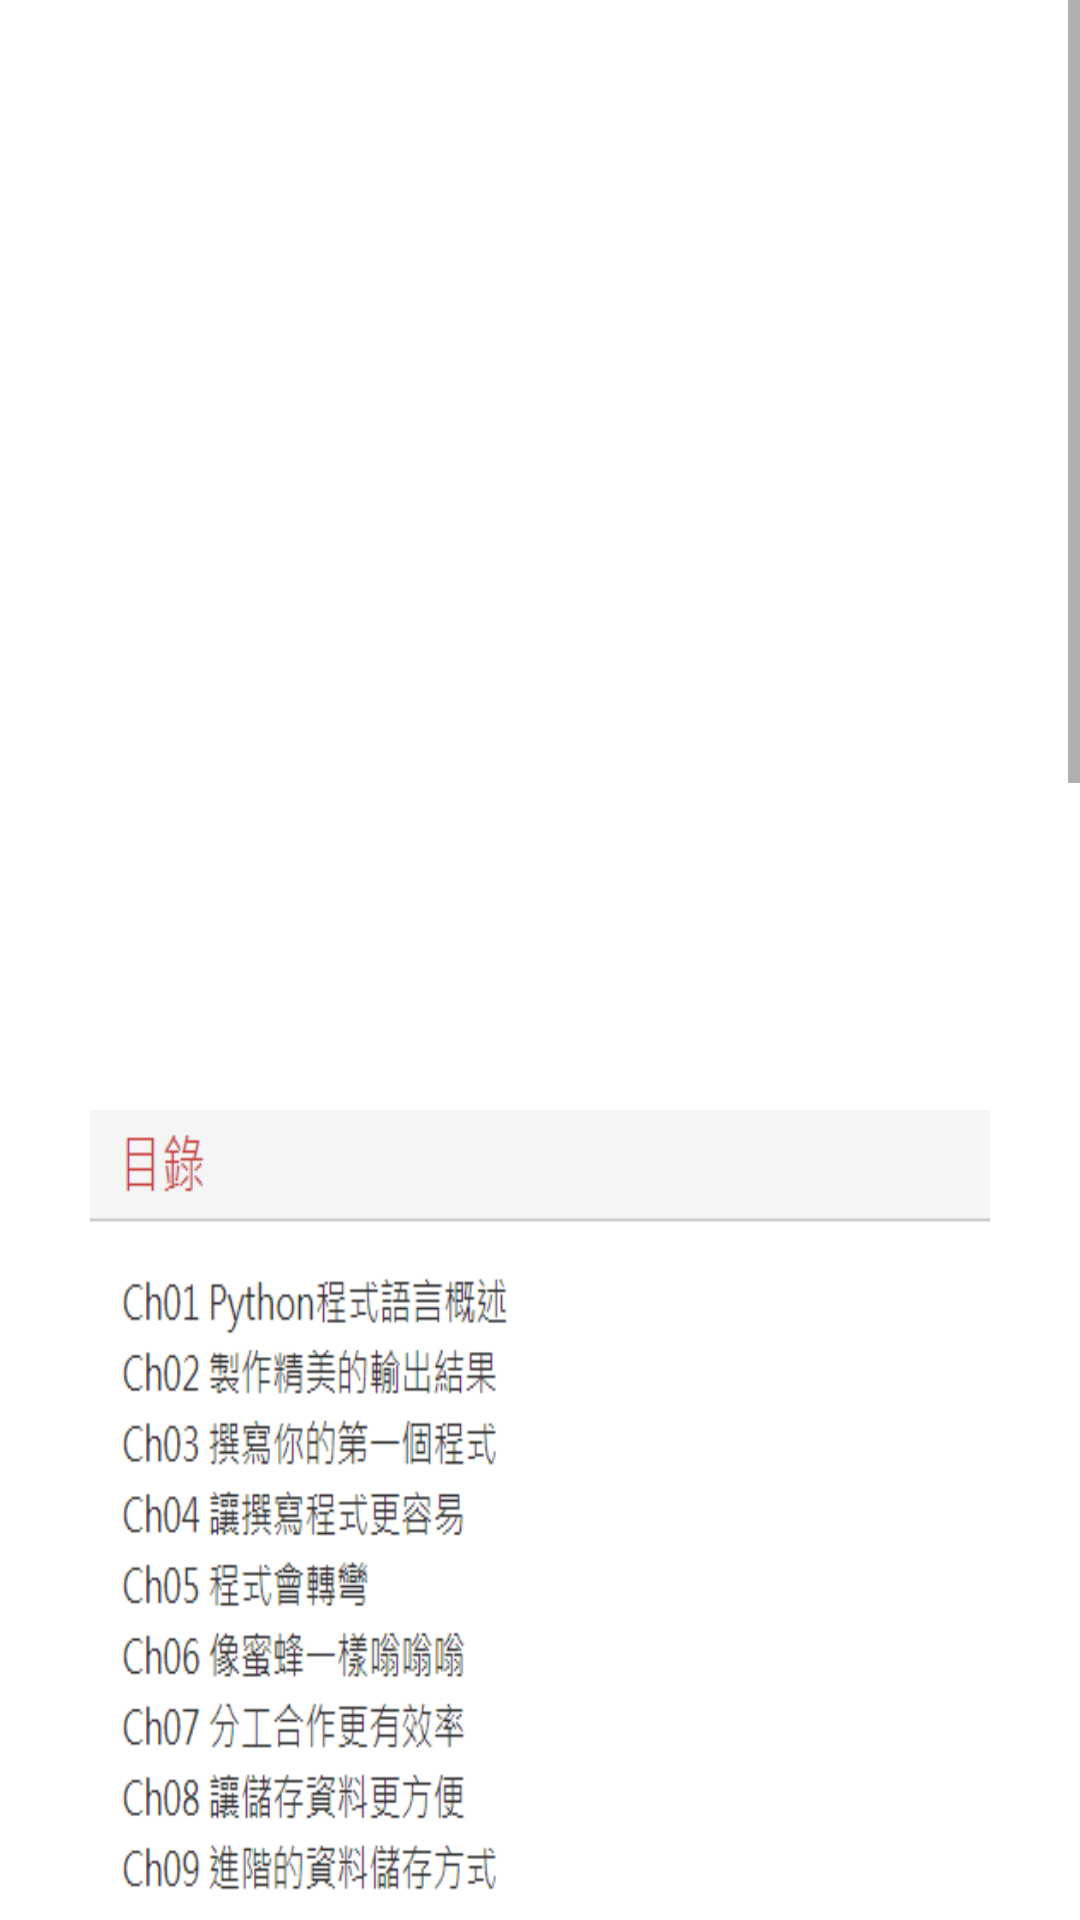

Android layout source for this screen:
<!-- AndroidManifest.xml: application theme AppTheme -->
<!-- res/layout/activity_switchpage_order2.xml -->
<?xml version="1.0" encoding="utf-8"?>
<RelativeLayout xmlns:android="http://schemas.android.com/apk/res/android"
    android:layout_width="match_parent"
    android:layout_height="wrap_content"
    android:orientation="vertical">


    <ScrollView xmlns:android="http://schemas.android.com/apk/res/android"
        android:layout_width="match_parent"
        android:layout_height="match_parent"
        android:background="@android:color/white">


        <LinearLayout
            android:id="@+id/viewGroup"
            android:layout_width="match_parent"
            android:layout_height="match_parent"
            android:gravity="center_horizontal"
            android:orientation="vertical">

            <LinearLayout
                android:layout_width="match_parent"
                android:layout_height="match_parent"
                android:background="@android:color/white"
                android:gravity="center_horizontal"
                android:orientation="vertical"
                android:paddingTop="70dp">

                <ImageView
                    android:layout_width="300dp"
                    android:layout_height="300dp"
                    android:scaleType="fitXY"
                    android:src="@drawable/pythonbook" />


                <ImageView
                    android:layout_width="300dp"
                    android:layout_height="300dp"
                    android:scaleType="fitXY"
                    android:src="@drawable/python2" />

                <ImageView
                    android:layout_width="300dp"
                    android:layout_height="300dp"
                    android:scaleType="fitXY"
                    android:src="@drawable/python3" />


                <ImageView
                    android:layout_width="300dp"
                    android:layout_height="300dp"
                    android:scaleType="fitXY"
                    android:src="@drawable/python4"

                    />

                <ImageView
                    android:layout_width="300dp"
                    android:layout_height="300dp"
                    android:scaleType="fitXY"
                    android:src="@drawable/python5"

                    />

            </LinearLayout>


        </LinearLayout>


    </ScrollView>
</RelativeLayout>
<!-- resources referenced by this layout -->
<resources>
  <!-- drawable python2: png bitmap (drawable-v24, 14485 bytes) -->
  <!-- drawable python3: jpg bitmap (drawable-v24, 89364 bytes) -->
  <!-- drawable python4: jpg bitmap (drawable-v24, 261108 bytes) -->
  <!-- drawable python5: jpg bitmap (drawable-v24, 217542 bytes) -->
  <style name="AppTheme" parent="Theme.AppCompat.Light.NoActionBar">
          
          <item name="colorPrimary">@color/colorPrimary</item>
          <item name="colorPrimaryDark">@color/colorPrimaryDark</item>
          <item name="colorAccent">@color/colorAccent</item>
      </style>
  <color name="colorPrimary">#00574B</color>
  <color name="colorPrimaryDark">#00574B</color>
  <color name="colorAccent">#CE3069</color>
</resources>
